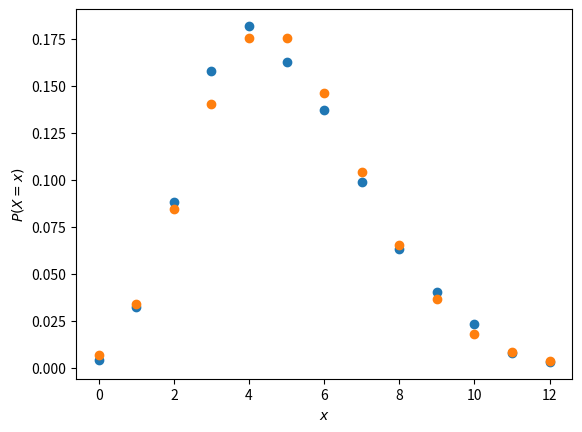

Source code (Python):
from scipy.stats import norm, expon, uniform, poisson
import matplotlib.pyplot as plt
import numpy

# my_norm = norm(5, 1)
# viborka = my_norm.rvs(size=1000)
# plt.hist(viborka, normed=True, bins=20)
#
# x = numpy.linspace(0, 10, 100)
# pdf = my_norm.pdf(x)
# plt.plot(x, pdf)
#
# plt.show()
#
#
# my_exp = expon(0.2)
# viborka = my_exp.rvs(size=1000)
# plt.hist(viborka, normed=True, bins=20)
#
# x = numpy.linspace(0, 10, 100)
# pdf = my_exp.pdf(x)
# plt.plot(x, pdf)
#
# plt.show()
#
#
# my_uni = uniform(3, 4)
# viborka = my_uni.rvs(size=1000)
# plt.hist(viborka, normed=True, bins=10)
#
# x = numpy.linspace(2, 8, 100)
# pdf = my_uni.pdf(x)
# plt.plot(x, pdf)
#
# plt.show()

my_poisson = poisson(5)
viborka = my_poisson.rvs(size=1000)

x = numpy.linspace(0, 12, 13)

num_in_viborka = []
for x1 in x:
    num_in_viborka.append(len(list(filter(lambda n: n == x1, viborka.tolist())))/1000)
plt.plot(x, num_in_viborka, 'o')
pmf = my_poisson.pmf(x)
plt.plot(x, pmf, 'o')
plt.ylabel('$P(X=x)$')
plt.xlabel('$x$')
plt.show()
